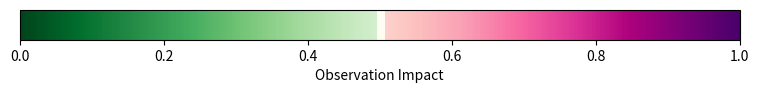

The matplotlib source for this figure: (Note: this script raises an exception after producing the figure.)
# [redacted]
## June 10, 2020    COVID-19 Era

"""
=======================
Miscellaneous Colormaps
=======================

A set of colormaps that don't fit in any other category.

"""

import matplotlib.pyplot as plt
import matplotlib.colors as colors
import numpy as np
import matplotlib as mpl

def cm_obimp(display_cmap=False):
    """
    Colormap for observation impact (OBIMP) from Forecast Sensitivity
    Observation Impact (FSOI).
    
    The user will need to manually set vmax and vmin to an appropriate range
    for the data.
    
    .. image:: _static/BB_cmap/cm_obimp.png
    
    Parameters
    ----------
    display_cmap : bool
        Show the only the colorbar.
    """
    top = mpl.cm.get_cmap('Greens_r')
    middle = colors.to_rgba('#fffcf2')
    bottom = mpl.cm.get_cmap('RdPu')

    newcolors = np.vstack((top(np.linspace(0, .8, 128)), \
                           middle, middle, middle, \
                           bottom(np.linspace(0.2, 1, 127))))
    
    cmap = colors.ListedColormap(newcolors, name='OBIMP')
    
    label = 'Observation Impact'
    
    if display_cmap:
        fig = plt.figure(figsize=(8, 3))
        ax = fig.add_axes([0.05, 0.80, 0.9, 0.1])
        cb = mpl.colorbar.ColorbarBase(ax, orientation='horizontal', 
                                       cmap=cmap, label=label)
    
    return {'cmap': cmap}, {'label': label}

def cm_prob(display_cmap=False):
    """
    Colormap for ensemble probability.
    
    Based on the `NCAR Ensemble <https://www2.mmm.ucar.edu/projects/ncar_ensemble/legacy/>`_
    proability colorscale.
    
    .. image:: _static/BB_cmap/cm_prob.png
    
    Parameters
    ----------
    display_cmap : bool
        If True, show just the cmap
    """
    label = 'Probability'
    
    # Color tuple for every bin
    COLORS = [
        '#ffffff', '#d7e3ee', '#b5caff', '#8fb3ff', '#7f97ff', '#abcf63',
        '#e8f59e', '#fffa14', '#ffd121', '#ffa30a', '#ff4c00',
    ]

    bounds = np.arange(0,1.06,.05)
    ticks = bounds[::2]
    
    cmap = colors.LinearSegmentedColormap.from_list("Ensemble Probability", COLORS,
                                                    N=len(COLORS)*2)
    
    norm = colors.BoundaryNorm(boundaries=bounds, ncolors=len(bounds))
    #norm = colors.Normalize(0, 1)
    
    if display_cmap:
        fig = plt.figure(figsize=(8, 3))
        ax = fig.add_axes([0.05, 0.80, 0.9, 0.1])
        cb = mpl.colorbar.ColorbarBase(ax, orientation='horizontal', 
                                       cmap=cmap, norm=norm,
                                       label=label, ticks=ticks)
    
    return {'cmap': cmap, 'norm': norm}, \
           {'label': label, 'ticks': ticks}


if __name__ == '__main__':
    # Save a copy of the colorbar for the docs
    
    cm_obimp(display_cmap=True)
    plt.savefig('../docs/_static/BB_cmap/cm_obimp', bbox_inches='tight')
    
    cm_prob(display_cmap=True)
    plt.savefig('../docs/_static/BB_cmap/cm_prob', bbox_inches='tight')
    